The GitHub repository Suneesh-Vinayaga/pneumonia-detection contains a labelled image folder "dataset_segmented" with 2 categories: normal, pneumonia. Examples follow, each with its label.

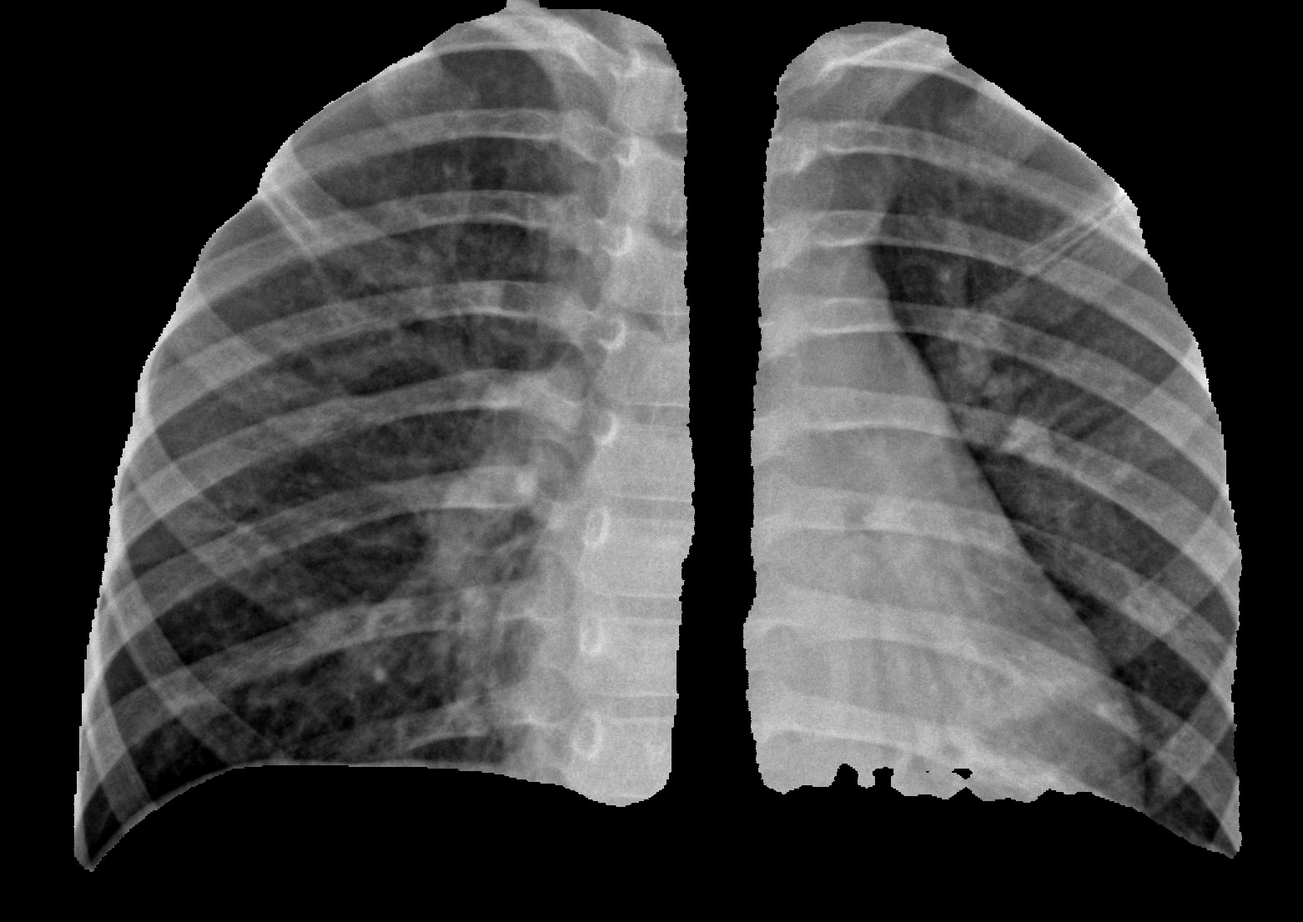
Label: pneumonia

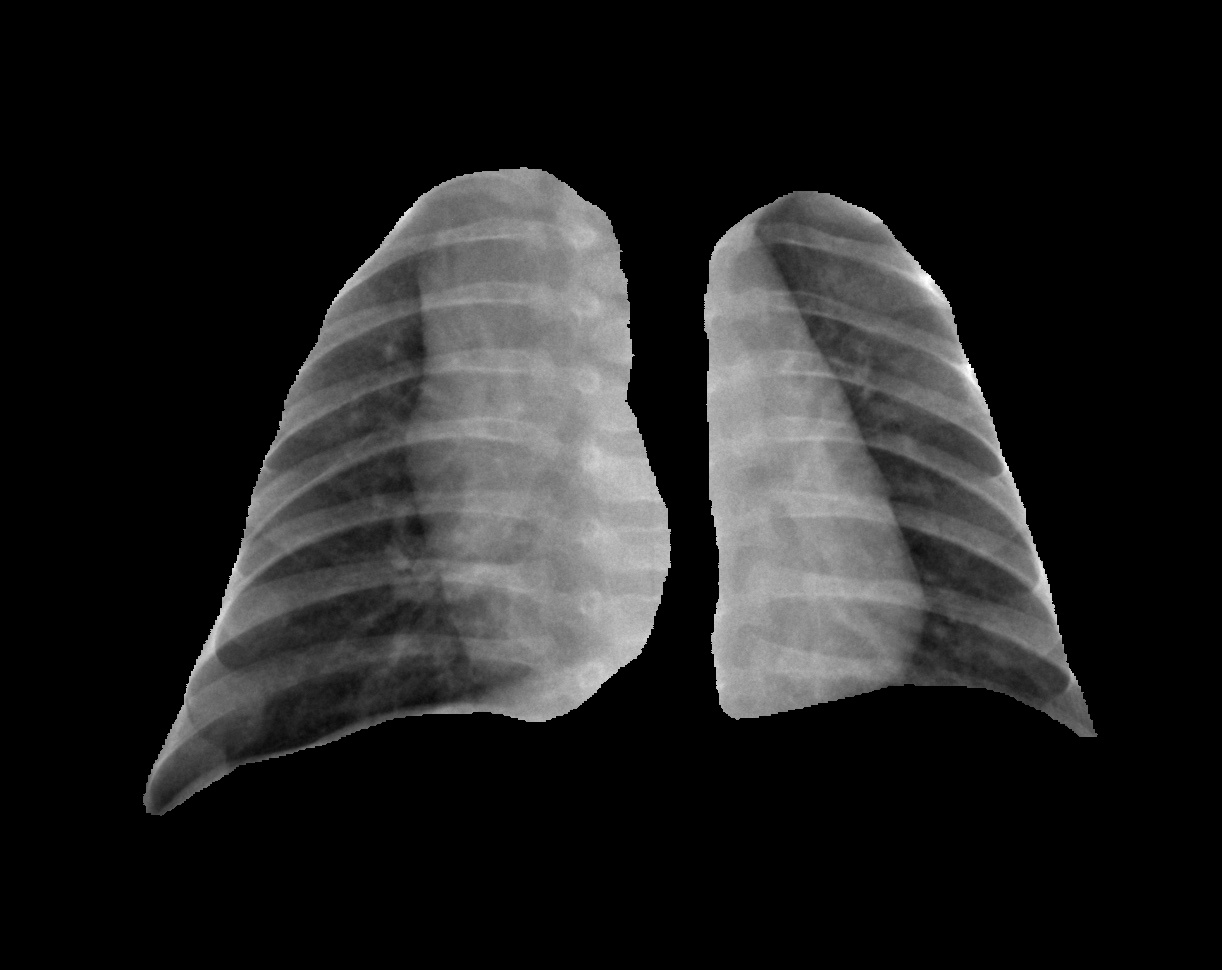
Label: normal

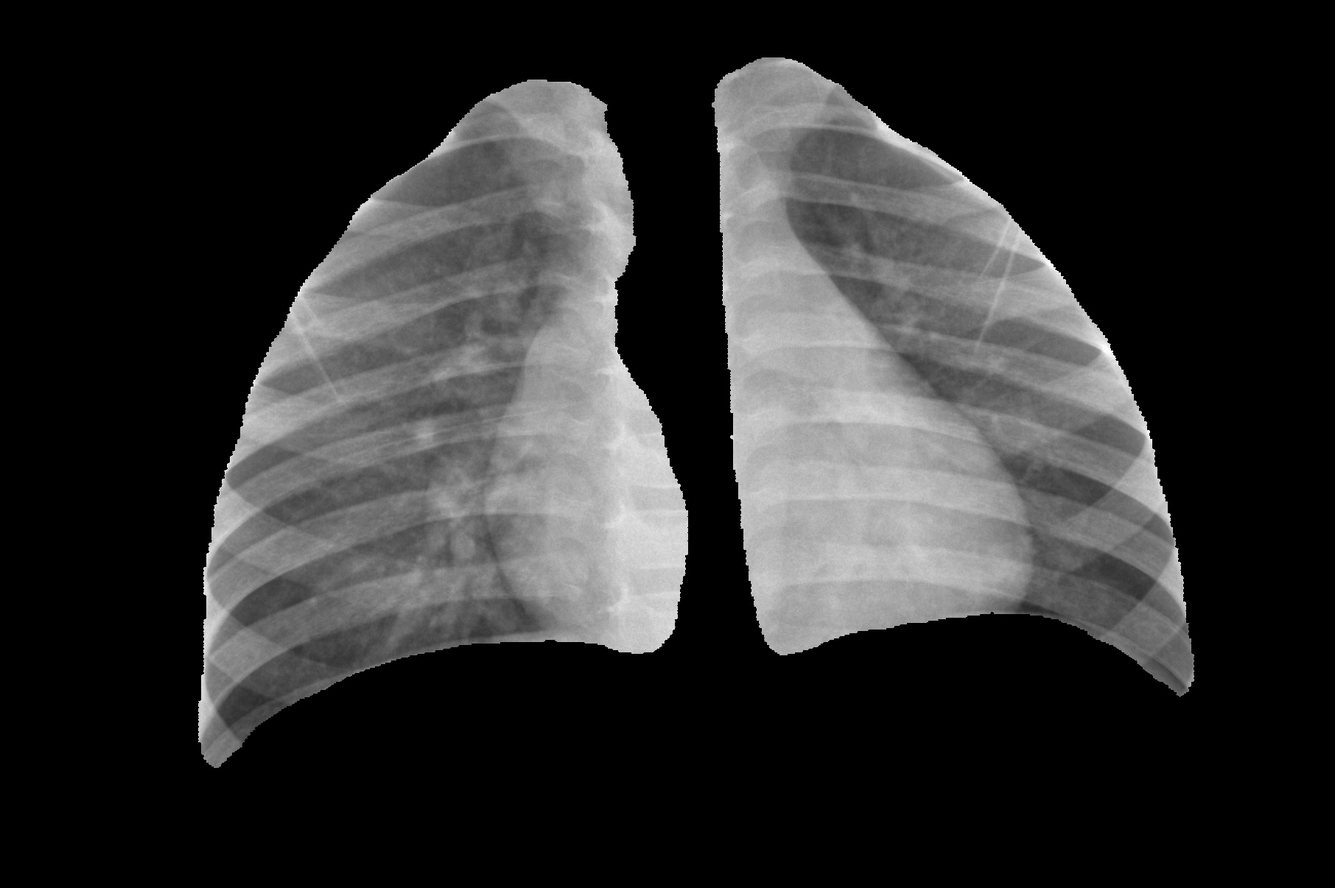
Label: normal

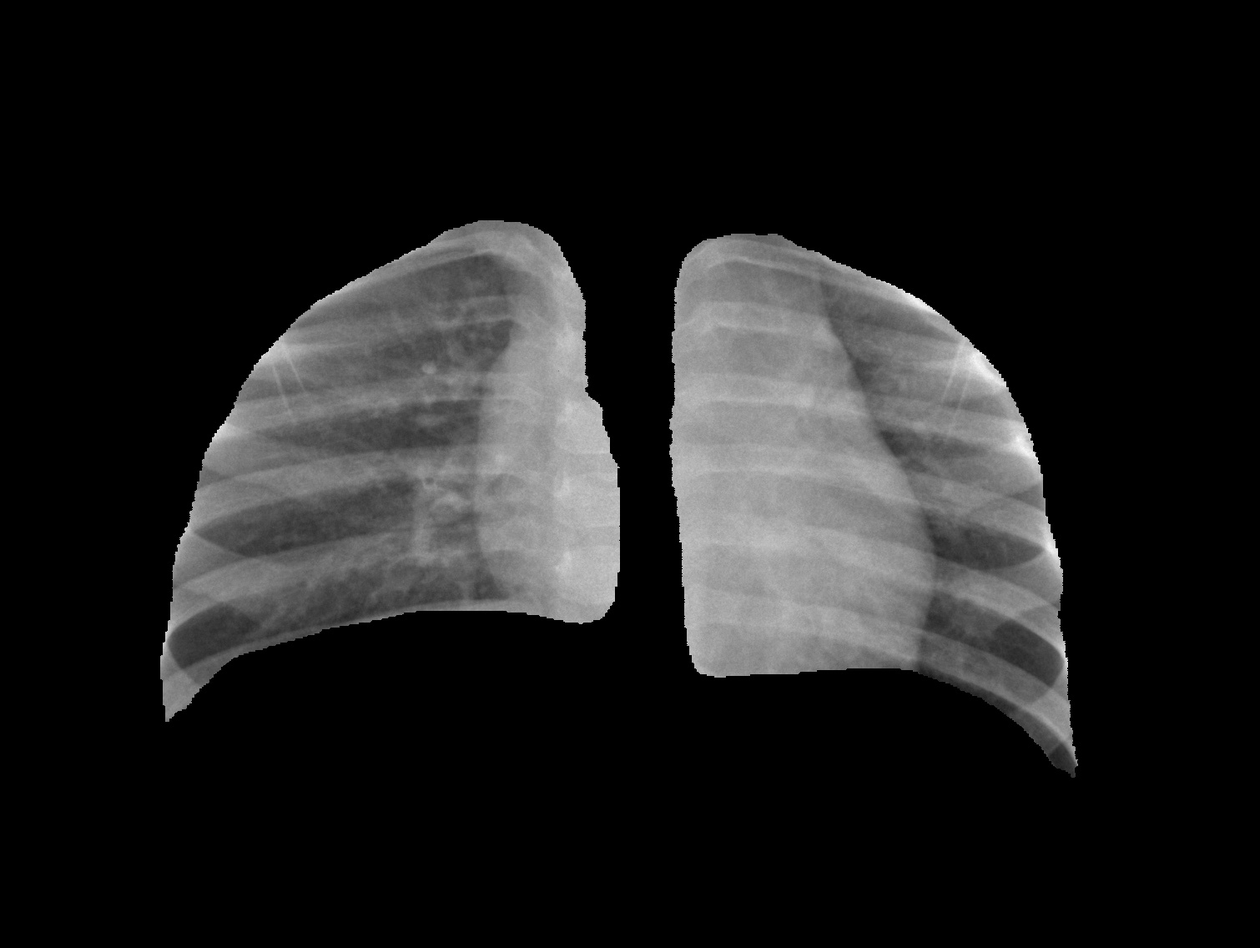
Label: normal

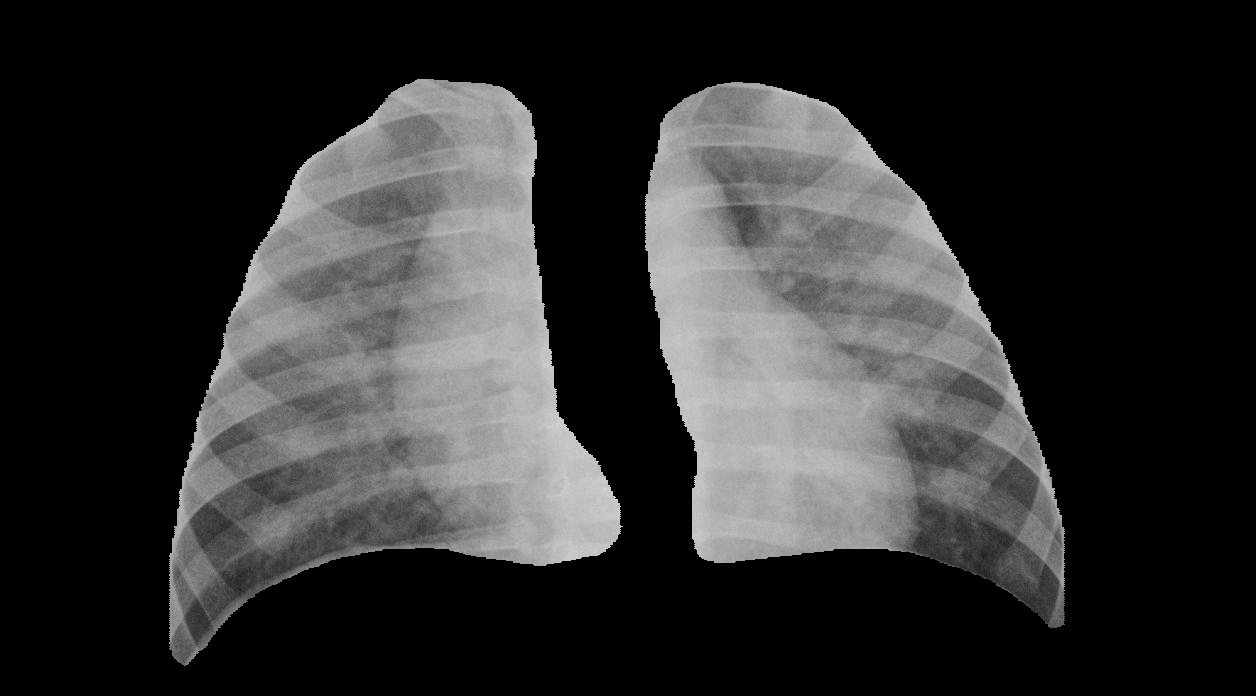
Label: pneumonia

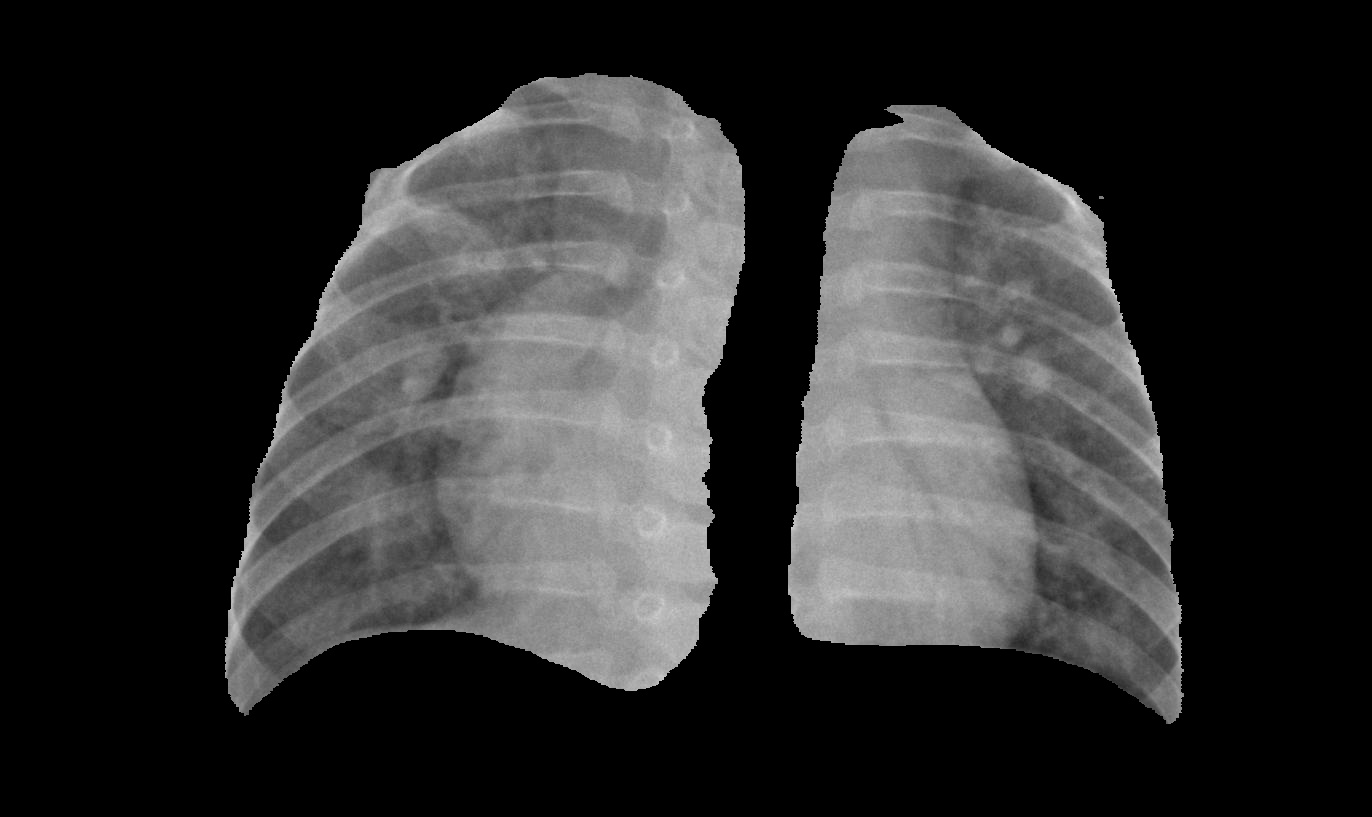
Label: pneumonia
